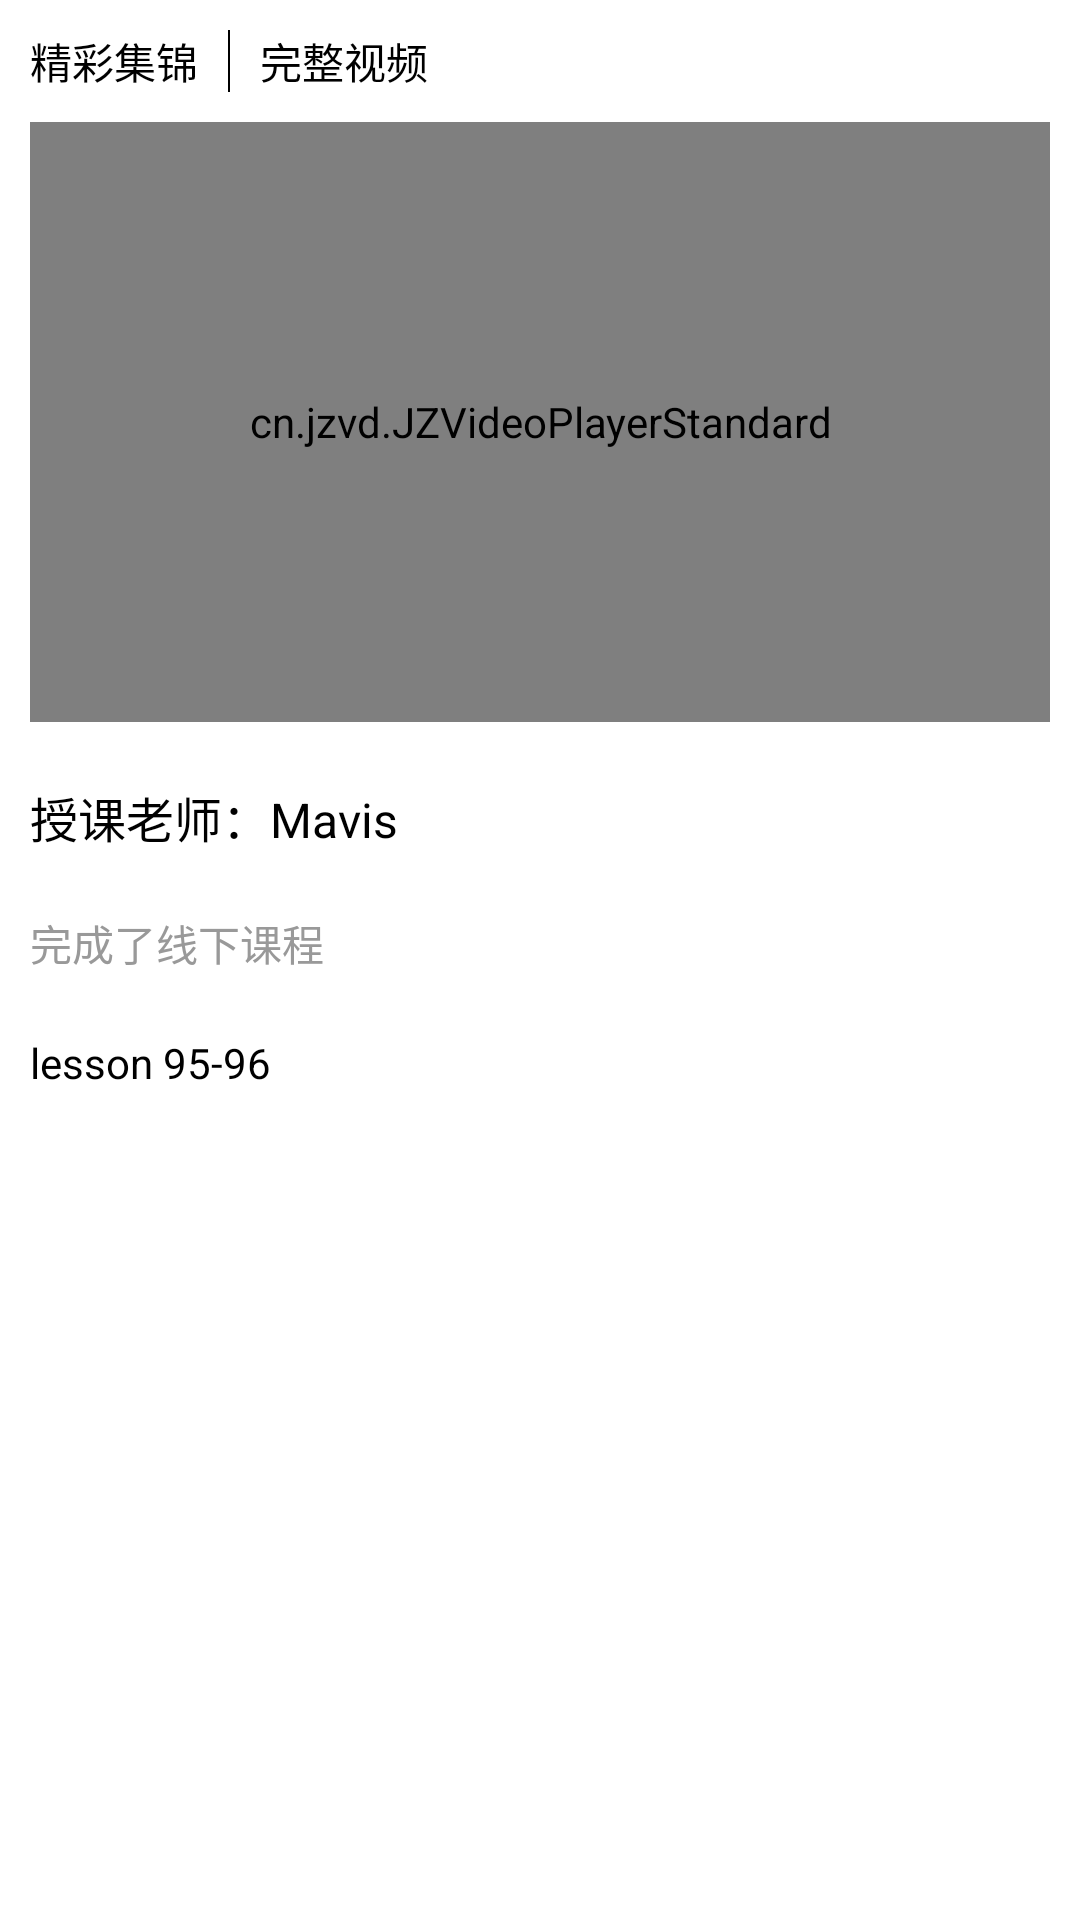

Android layout source for this screen:
<!-- AndroidManifest.xml: application theme AppTheme -->
<!-- res/layout/layout_daily_part1_video.xml -->
<?xml version="1.0" encoding="utf-8"?>

<LinearLayout xmlns:android="http://schemas.android.com/apk/res/android"
    android:layout_width="match_parent"
    android:layout_height="wrap_content"
    android:background="@color/white"
    android:padding="@dimen/dp_10"
    android:layout_margin="@dimen/dp_10"
    android:orientation="vertical">

    <LinearLayout
        android:layout_width="match_parent"
        android:layout_height="wrap_content"
        android:layout_marginBottom="@dimen/dp_10"
        android:orientation="horizontal">

        <TextView
            android:id="@+id/tv_daily_part1_video_highlight"
            android:layout_width="wrap_content"
            android:layout_height="wrap_content"
            android:layout_marginRight="@dimen/dp_10"
            android:textColor="@color/black"
            android:textSize="@dimen/dp_14"
            android:text="@string/dialy_part1_video_highlight"/>

        <View style="@style/ViewVerticalLineStyle"
            android:background="@color/black"/>

        <TextView
            android:id="@+id/tv_daily_part1_video_full"
            android:layout_width="wrap_content"
            android:layout_height="wrap_content"
            android:layout_marginLeft="@dimen/dp_10"
            android:textColor="@color/black"
            android:textSize="@dimen/dp_14"
            android:text="@string/dialy_part1_video_full"/>

    </LinearLayout>
    
    <cn.jzvd.JZVideoPlayerStandard
        android:id="@+id/jz_daily_part1_video"
        android:layout_width="match_parent"
        android:layout_height="@dimen/dp_200"
        android:layout_marginBottom="@dimen/dp_20"/>

    <LinearLayout
        android:layout_width="match_parent"
        android:layout_height="wrap_content"
        android:layout_marginBottom="@dimen/dp_20"
        android:orientation="horizontal">

        <TextView
            android:layout_width="wrap_content"
            android:layout_height="wrap_content"
            android:textSize="@dimen/dp_16"
            android:textColor="@color/black"
            android:text="@string/dialy_part1_video_teacher"/>

        <TextView
            android:id="@+id/tv_daily_part1_video_teacher"
            android:layout_width="wrap_content"
            android:layout_height="wrap_content"
            android:textSize="@dimen/dp_16"
            android:textColor="@color/black"
            android:text="@string/dialy_part1_video_teacher_name"/>

    </LinearLayout>

    <TextView
        android:layout_width="match_parent"
        android:layout_height="wrap_content"
        android:textSize="@dimen/dp_14"
        android:textColor="@color/font_gray"
        android:text="@string/dialy_part1_video_hint"
        android:layout_marginBottom="@dimen/dp_20"/>

    <TextView
        android:layout_width="match_parent"
        android:layout_height="wrap_content"
        android:textSize="@dimen/dp_14"
        android:textColor="@color/black"
        android:text="@string/dialy_part1_video_curriculum"
        android:layout_marginBottom="@dimen/dp_10"/>

</LinearLayout>
<!-- resources referenced by this layout -->
<resources>
  <color name="black">#000</color>
  <color name="font_gray">#999999</color>
  <color name="white">#fff</color>
  <dimen name="dp_10">10dp</dimen>
  <dimen name="dp_14">14dp</dimen>
  <dimen name="dp_16">16dp</dimen>
  <dimen name="dp_20">20dp</dimen>
  <dimen name="dp_200">200dp</dimen>
  <string name="dialy_part1_video_curriculum">lesson 95-96</string>
  <string name="dialy_part1_video_full">完整视频</string>
  <string name="dialy_part1_video_highlight">精彩集锦</string>
  <string name="dialy_part1_video_hint">完成了线下课程</string>
  <string name="dialy_part1_video_teacher">授课老师：</string>
  <string name="dialy_part1_video_teacher_name">Mavis</string>
  <style name="ViewVerticalLineStyle">
          <item name="android:layout_width">@dimen/dp_0_5</item>
          <item name="android:layout_height">match_parent</item>
          <item name="android:background">@color/line_gray_color</item>
      </style>
  <style name="AppTheme" parent="Theme.AppCompat.Light.NoActionBar">
          
          <item name="colorPrimary">@color/colorPrimary</item>
          <item name="colorPrimaryDark">@color/colorPrimaryDark</item>
          <item name="colorAccent">@color/colorAccent</item>
          <item name="android:windowAnimationStyle">@style/activityAnimation</item>
      </style>
  <dimen name="dp_0_5">0.5dp</dimen>
  <color name="line_gray_color">#F0F0F0</color>
  <color name="colorPrimary">#008577</color>
  <color name="colorPrimaryDark">#00574B</color>
  <color name="colorAccent">#D81B60</color>
  <style name="activityAnimation" parent="@android:style/Animation">
          
          
          
          
          <item name="android:activityOpenEnterAnimation">@anim/right_in</item>
          <item name="android:activityOpenExitAnimation">@anim/left_out</item>
          <item name="android:activityCloseEnterAnimation">@anim/left_in</item>
          <item name="android:activityCloseExitAnimation">@anim/right_out</item>
      </style>
</resources>
